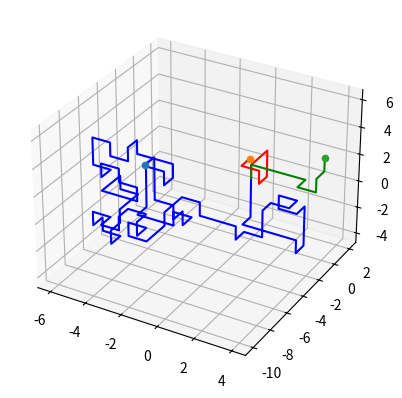

This figure's Python source:
# -*- coding: utf-8 -*-
"""
Created on Wed Jun 22 18:04:28 2022

[redacted]
"""

import numpy
import random
import pylab
import matplotlib.pyplot as plt

def check(positie): # controle van de bezochte posities

    
    richtingen = [
        (positie[0]+1, positie[1], positie[2]),  # omhoog
        (positie[0]-1, positie[1], positie[2]),  # link
        (positie[0], positie[1]+1, positie[2]),  # naar voren
        (positie[0], positie[1]-1, positie[2]),  # naar achter
        (positie[0], positie[1], positie[2]+1),  # omhoog
        (positie[0], positie[1], positie[2]-1)   # omlaag
    ]
    return richtingen


def rw3d(n):
    stappen = range(n) #0 tot n stappen
    positie = (0, 0, 0) # begin positie
    bezocht = []    #bijhouden welke stappen gezet zijn
    
    for _ in stappen:
        bezocht.append(positie)
        volgende_posities = check(positie)
        niet_bezochte_vps = [richtingen for richtingen in volgende_posities if richtingen not in bezocht]
        positie = random.choice(niet_bezochte_vps)

    x_cord, y_cord, z_cord = zip(*bezocht)
    return x_cord, y_cord, z_cord  



saw1 = rw3d(100) #in rw3d geeft het in te voeren getal het aantal stappen aan.
ax = plt.subplot(1, 1, 1, projection='3d')
ax.plot(saw1[0], saw1[1], saw1[2], '-b', alpha=1.0) #plot de lijn en alpha geeft dikte van de lijn
ax.scatter(saw1[0][-1], saw1[1][-1], saw1[2][-1])

saw2 = rw3d(10)
ax = plt.subplot(1, 1, 1, projection='3d')
ax.plot(saw2[0], saw2[1], saw2[2], '-r', alpha=1.0) #plot de lijn en alpha geeft dikte van de lijn
ax.scatter(saw2[0][-1], saw2[1][-1], saw2[2][-1])

saw3 = rw3d(10)
ax = plt.subplot(1, 1, 1, projection='3d')
ax.plot(saw3[0], saw3[1], saw3[2], '-g', alpha=1.0) #plot de lijn en alpha geeft dikte van de lijn
ax.scatter(saw3[0][-1], saw3[1][-1], saw3[2][-1])

                
plt.show()


